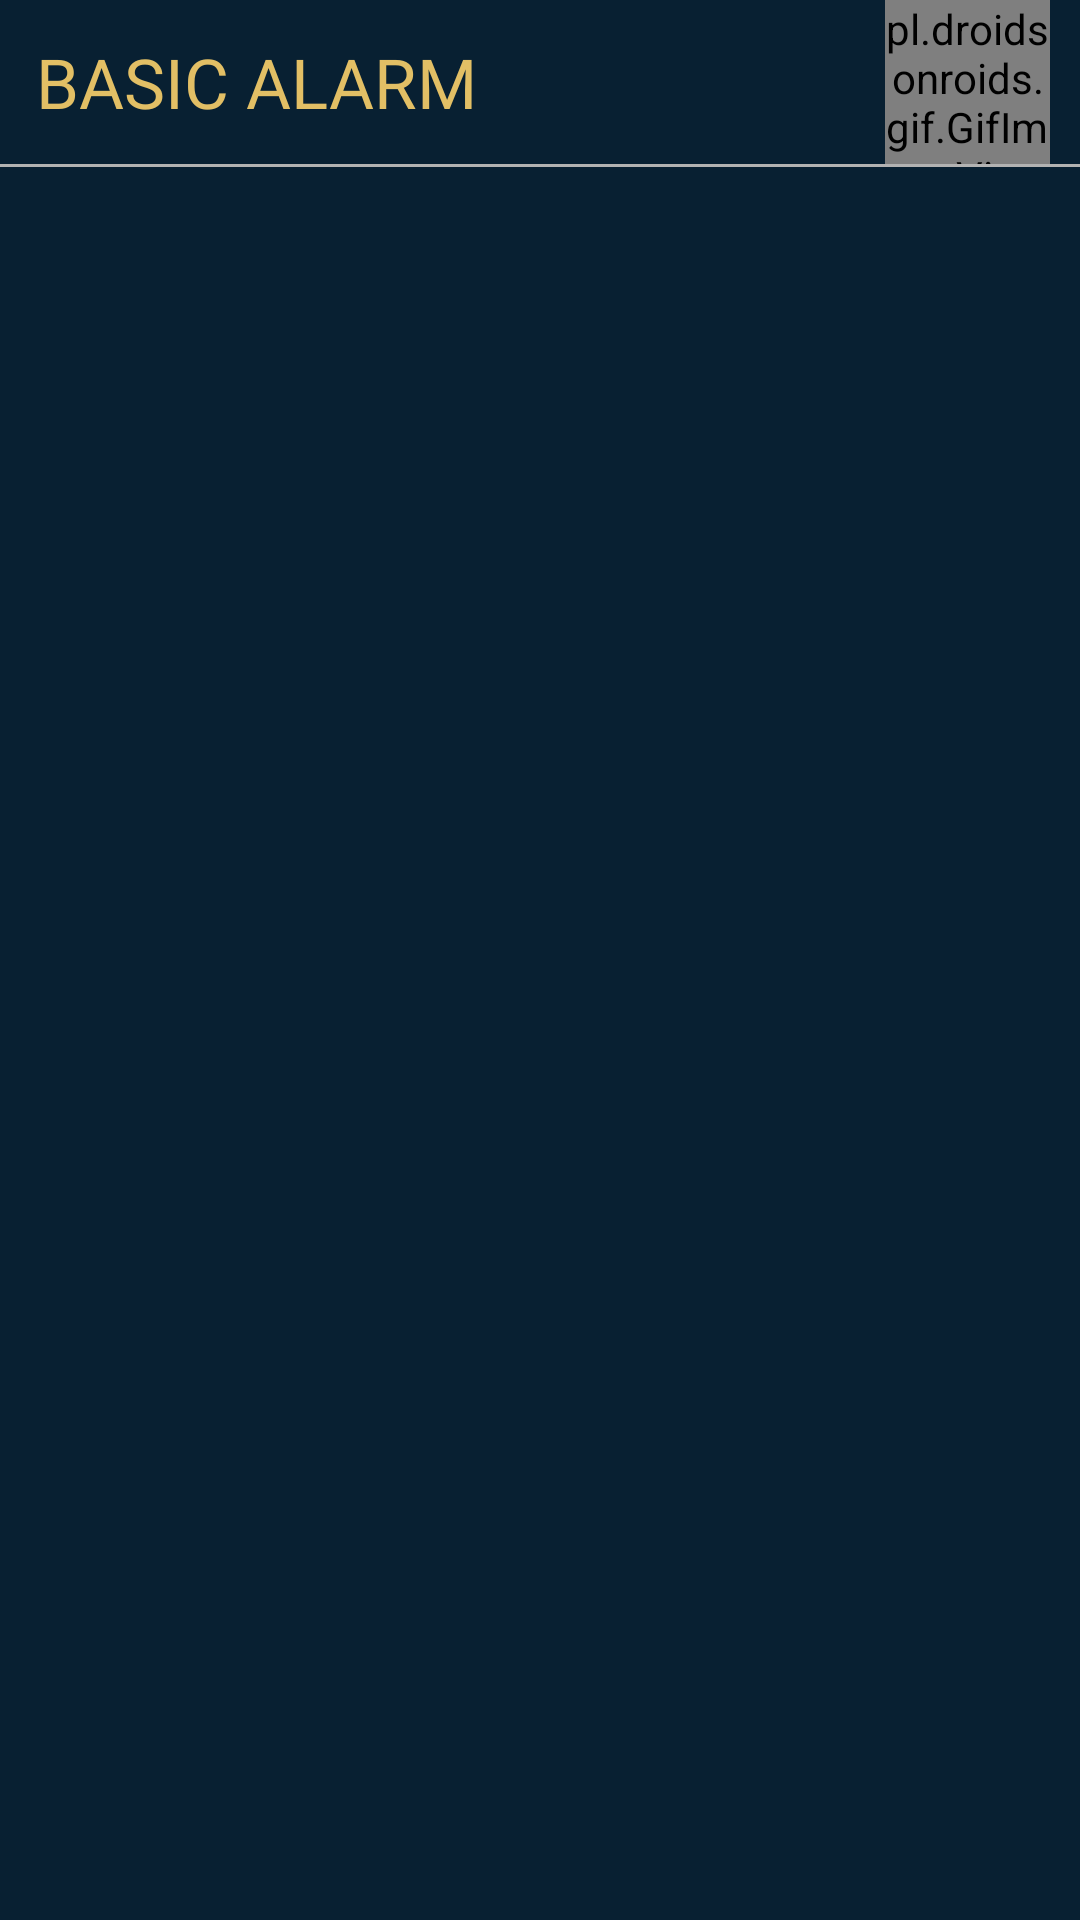

Write the Android layout XML for this screen, with the resource values it uses.
<!-- AndroidManifest.xml: application theme Theme.AIAlarm -->
<!-- res/layout/fragment_basic_alarm_home.xml -->
<?xml version="1.0" encoding="utf-8"?>
<layout
    xmlns:android="http://schemas.android.com/apk/res/android"
    xmlns:app="http://schemas.android.com/apk/res-auto"
    xmlns:tools="http://schemas.android.com/tools">
    <RelativeLayout android:layout_width="match_parent"
        android:background="#082032"
        android:layout_height="match_parent"
        tools:context=".BasicAlarm">

        <TextView
            android:id="@+id/basicAlarmTitle"
            android:layout_width="wrap_content"
            android:layout_height="wrap_content"
            android:layout_marginStart="12dp"
            android:layout_marginTop="12dp"
            android:layout_marginEnd="12dp"
            android:layout_marginBottom="12dp"
            android:textColor="#E2BF65"
            android:fontFamily="@font/title_font"
            android:text="BASIC ALARM"
            android:textSize="23sp" />

        <pl.droidsonroids.gif.GifImageView
            android:layout_width="55dp"
            android:layout_height="55dp"
            android:layout_alignParentEnd="true"
            android:layout_marginRight="10dp"
            android:src="@drawable/animation"/>

        <View
            android:id="@+id/divider"
            android:layout_width="409dp"
            android:layout_height="1dp"
            android:background="#B2B2B2"
            android:backgroundTint="#B2B2B2"
            android:layout_below="@id/basicAlarmTitle"
            android:layout_centerInParent="true"/>

        <androidx.recyclerview.widget.RecyclerView
            android:id="@+id/basicAlarmRv"
            android:layout_width="match_parent"
            android:layout_height="match_parent"
            android:layout_below="@id/divider"
            android:padding="7dp"
            app:spanCount="2"
            tools:listitem="@layout/row_basic_alarm"
            app:layoutManager="androidx.recyclerview.widget.GridLayoutManager"/>




    </RelativeLayout>
</layout>
<!-- res/layout/row_basic_alarm.xml (included above) -->
<?xml version="1.0" encoding="utf-8"?>
<layout
    xmlns:android="http://schemas.android.com/apk/res/android">

    <data>
        <variable
            name="basicAlarm"
            type="com.example.aialarm.data.db.entities.BasicAlarmEntity" />
    </data>

<com.google.android.material.card.MaterialCardView
    android:layout_width="match_parent"
    android:layout_height="wrap_content"
    android:id="@+id/basicAlarmCard"
    xmlns:app="http://schemas.android.com/apk/res-auto"
    app:cardElevation="1dp"
    app:cardBackgroundColor="#2C394B"
    app:strokeColor="#2C394B"
    app:cardUseCompatPadding="true">


    <RelativeLayout
        android:layout_width="match_parent"
        android:layout_height="wrap_content"
        android:padding="12dp">
        <ImageButton
            android:id="@+id/deleteAlarm"
            android:layout_width="18dp"
            android:layout_height="18dp"
            app:tint="#B2B2B2"
            android:src="@drawable/close"
            android:layout_alignParentEnd="true"
            android:background="@drawable/transparent_background"/>


        <TextView
            android:id="@+id/basicAlarmTime"
            android:layout_width="wrap_content"
            android:layout_height="wrap_content"
            android:text="12:30 PM"
            android:textColor="#FFFFFF"
            android:textSize="25sp" />
        <TextView
            android:id="@+id/repeatBasicAlarm"
            android:layout_below="@id/basicAlarmTime"
            android:layout_width="wrap_content"
            android:layout_height="wrap_content"
            android:text="Everyday"
            android:textColor="#FFFFFF"
            android:textSize="12sp" />
        <com.google.android.material.materialswitch.MaterialSwitch
            android:id="@+id/basicAlarmSwitch"
            android:layout_width="wrap_content"
            android:layout_height="wrap_content"
            app:thumbTint="#ffffff"
            android:layout_below="@id/repeatBasicAlarm" />



    </RelativeLayout>
</com.google.android.material.card.MaterialCardView>
</layout>
<!-- resources referenced by this layout -->
<resources>
  <!-- drawable transparent_background (drawable) -->
  <?xml version="1.0" encoding="utf-8"?>
  <shape xmlns:android="http://schemas.android.com/apk/res/android"
      android:padding = "10dp"
      android:shape = "rectangle">
      <solid android:color="#00000000"/>
  
  </shape>
  <style name="Theme.AIAlarm" parent="Base.Theme.AIAlarm" />
  <style name="Base.Theme.AIAlarm" parent="Theme.Material3.DayNight.NoActionBar">
          <item name="colorPrimary">#E2BF65</item>
          <item name="colorPrimaryVariant">#2C394B</item>
          <item name="colorOnPrimary">@color/white</item>
          <item name="colorSurfaceContainerHighest">#E2BF65</item>
          <item name="android:statusBarColor">#082032</item>
  
      </style>
  <color name="white">#FFFFFFFF</color>
</resources>
